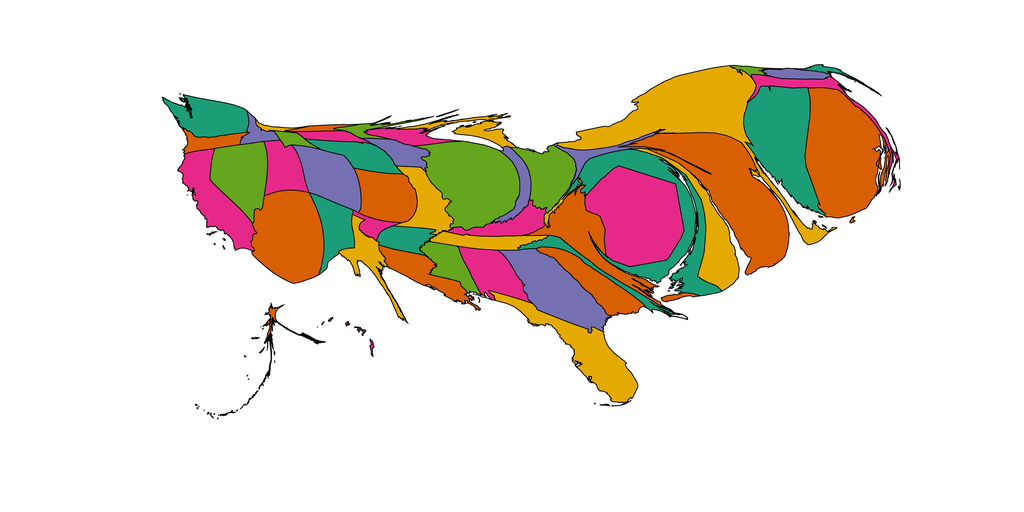

The file beside this chart, header and first rows:
1, 3922.929938531594, Alabama, 0.90234375, 0.16015625, 0.5390625
2, 560.9, Alaska, 0.8477, 0.3711, 0.007812
3, 9799, Arizona, 0.8477, 0.3711, 0.007812
4, 2068, Arkansas, 0.1055, 0.6172, 0.4648
5, 5750, California, 0.9023, 0.1602, 0.5391
6, 4932, Colorado, 0.457, 0.4375, 0.6992
7, 10717, Connecticut, 0.1055, 0.6172, 0.4648
8, 4950, Delaware, 0.8984, 0.668, 0.007812
9, 12872, District of Columbia, 0.9023, 0.1602, 0.5391
10, 7152, Florida, 0.8984, 0.668, 0.007812
11, 7709, Georgia, 0.457, 0.4375, 0.6992
12, 124.8, Hawaii, 0.9023, 0.1602, 0.5391
13, 957.3, Idaho, 0.457, 0.4375, 0.6992
14, 11297, Illinois, 0.3984, 0.6484, 0.1172
15, 1634, Indiana, 0.457, 0.4375, 0.6992
16, 1834, Iowa, 0.457, 0.4375, 0.6992
17, 4677, Kansas, 0.8477, 0.3711, 0.007812
18, 2601, Kentucky, 0.9023, 0.1602, 0.5391
19, 3389, Louisiana, 0.8477, 0.3711, 0.007812
20, 452.5, Maine, 0.1055, 0.6172, 0.4648
21, 10293, Maryland, 0.1055, 0.6172, 0.4648
22, 2280, Massachusetts, 0.9023, 0.1602, 0.5391
23, 1965, Michigan, 0.8984, 0.668, 0.007812
24, 835.4, Minnesota, 0.3984, 0.6484, 0.1172
25, 2635, Mississippi, 0.3984, 0.6484, 0.1172
26, 3512, Missouri, 0.8984, 0.668, 0.007812
27, 305.9, Montana, 0.8984, 0.668, 0.007812
28, 2843, Nebraska, 0.1055, 0.6172, 0.4648
29, 5812, Nevada, 0.3984, 0.6484, 0.1172
30, 981.1, New Hampshire, 0.457, 0.4375, 0.6992
31, 15660, New Jersey, 0.8477, 0.3711, 0.007812
32, 3198, New Mexico, 0.1055, 0.6172, 0.4648
33, 16260, New York, 0.8984, 0.668, 0.007812
34, 1841, North Carolina, 0.1055, 0.6172, 0.4648
35, 504.5, North Dakota, 0.8477, 0.3711, 0.007812
36, 4428, Ohio, 0.3984, 0.6484, 0.1172
37, 931.9, Oklahoma, 0.9023, 0.1602, 0.5391
38, 1413, Oregon, 0.8477, 0.3711, 0.007812
39, 1486, Pennsylvania, 0.457, 0.4375, 0.6992
40, 14392, Rhode Island, 0.8477, 0.3711, 0.007812
41, 4112, South Carolina, 0.8477, 0.3711, 0.007812
42, 1016, South Dakota, 0.9023, 0.1602, 0.5391
43, 2346, Tennessee, 0.8984, 0.668, 0.007812
44, 2619, Texas, 0.8984, 0.668, 0.007812
45, 3108, Utah, 0.9023, 0.1602, 0.5391
46, 408.7, Vermont, 0.3984, 0.6484, 0.1172
47, 6417, Virginia, 0.8477, 0.3711, 0.007812
48, 4283, Washington, 0.1055, 0.6172, 0.4648
49, 351.1, West Virginia, 0.8984, 0.668, 0.007812
50, 1560, Wisconsin, 0.9023, 0.1602, 0.5391
51, 679.8, Wyoming, 0.3984, 0.6484, 0.1172
